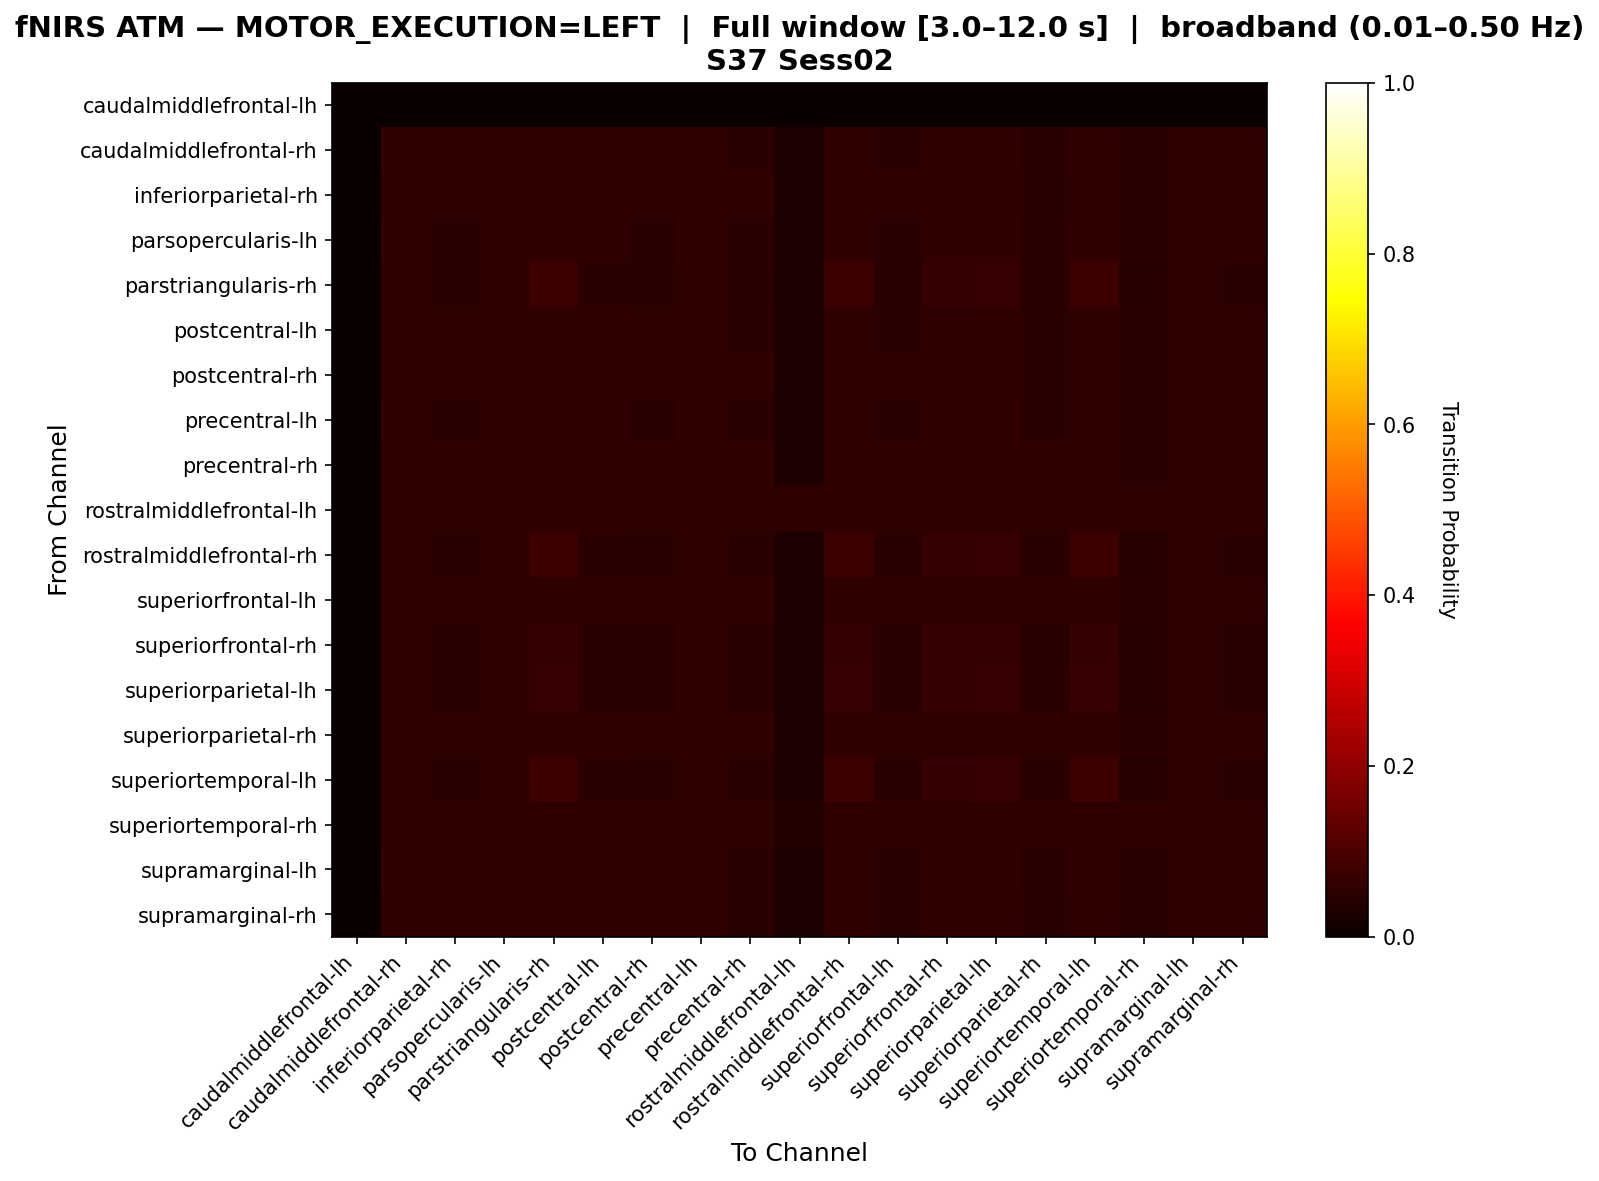

Values plotted in this chart, from the file beside it:
, caudalmiddlefrontal-lh, caudalmiddlefrontal-rh, inferiorparietal-rh, parsopercularis-lh, parstriangularis-rh, postcentral-lh, postcentral-rh, precentral-lh, precentral-rh, rostralmiddlefrontal-lh, rostralmiddlefrontal-rh, superiorfrontal-lh, superiorfrontal-rh, superiorparietal-lh, superiorparietal-rh, superiortemporal-lh, superiortemporal-rh, supramarginal-lh, supramarginal-rh
caudalmiddlefrontal-lh, 0.0, 0.0, 0.0, 0.0, 0.0, 0.0, 0.0, 0.0, 0.0, 0.0, 0.0, 0.0, 0.0, 0.0, 0.0, 0.0, 0.0, 0.0, 0.0
caudalmiddlefrontal-rh, 0.0, 0.05982, 0.05559, 0.05982, 0.05982, 0.0574, 0.05559, 0.05982, 0.05257, 0.03021, 0.05982, 0.05257, 0.05982, 0.05982, 0.05196, 0.05982, 0.04894, 0.05982, 0.0568
inferiorparietal-rh, 0.0, 0.05781, 0.05781, 0.05781, 0.05781, 0.05781, 0.05781, 0.05781, 0.05527, 0.03177, 0.05781, 0.05527, 0.05781, 0.05781, 0.05464, 0.05781, 0.05146, 0.05781, 0.05781
parsopercularis-lh, 0.0, 0.05935, 0.0546, 0.06113, 0.06113, 0.05638, 0.0546, 0.06113, 0.05163, 0.02967, 0.06113, 0.05163, 0.06113, 0.06113, 0.05104, 0.06113, 0.04807, 0.05935, 0.05579
parstriangularis-rh, 0.0, 0.05482, 0.05044, 0.05702, 0.07511, 0.05208, 0.05044, 0.05811, 0.0477, 0.02741, 0.07511, 0.0477, 0.06414, 0.06689, 0.04715, 0.07511, 0.04441, 0.05482, 0.05154
postcentral-lh, 0.0, 0.05842, 0.05718, 0.05842, 0.05842, 0.05842, 0.05718, 0.05842, 0.05407, 0.03108, 0.05842, 0.05407, 0.05842, 0.05842, 0.05345, 0.05842, 0.05034, 0.05842, 0.05842
postcentral-rh, 0.0, 0.05781, 0.05781, 0.05781, 0.05781, 0.05781, 0.05781, 0.05781, 0.05527, 0.03177, 0.05781, 0.05527, 0.05781, 0.05781, 0.05464, 0.05781, 0.05146, 0.05781, 0.05781
precentral-lh, 0.0, 0.05889, 0.05418, 0.06125, 0.06184, 0.05595, 0.05418, 0.06184, 0.05124, 0.02945, 0.06184, 0.05124, 0.06184, 0.06184, 0.05065, 0.06184, 0.0477, 0.05889, 0.05536
precentral-rh, 0.0, 0.05707, 0.05707, 0.05707, 0.05707, 0.05707, 0.05707, 0.05707, 0.05707, 0.03318, 0.05707, 0.05707, 0.05707, 0.05707, 0.05707, 0.05707, 0.05375, 0.05707, 0.05707
rostralmiddlefrontal-lh, 0.0, 0.05556, 0.05556, 0.05556, 0.05556, 0.05556, 0.05556, 0.05556, 0.05556, 0.05556, 0.05556, 0.05556, 0.05556, 0.05556, 0.05556, 0.05556, 0.05556, 0.05556, 0.05556
rostralmiddlefrontal-rh, 0.0, 0.05482, 0.05044, 0.05702, 0.07511, 0.05208, 0.05044, 0.05811, 0.0477, 0.02741, 0.07511, 0.0477, 0.06414, 0.06689, 0.04715, 0.07511, 0.04441, 0.05482, 0.05154
superiorfrontal-lh, 0.0, 0.05707, 0.05707, 0.05707, 0.05707, 0.05707, 0.05707, 0.05707, 0.05707, 0.03318, 0.05707, 0.05707, 0.05707, 0.05707, 0.05707, 0.05707, 0.05375, 0.05707, 0.05707
superiorfrontal-rh, 0.0, 0.05701, 0.05245, 0.05929, 0.06613, 0.05416, 0.05245, 0.06043, 0.0496, 0.02851, 0.06613, 0.0496, 0.06613, 0.06613, 0.04903, 0.06613, 0.04618, 0.05701, 0.05359
superiorparietal-lh, 0.0, 0.05634, 0.05183, 0.05859, 0.06817, 0.05352, 0.05183, 0.05972, 0.04901, 0.02817, 0.06817, 0.04901, 0.06592, 0.06817, 0.04845, 0.06817, 0.04563, 0.05634, 0.05296
superiorparietal-rh, 0.0, 0.05701, 0.05701, 0.05701, 0.05701, 0.05701, 0.05701, 0.05701, 0.05701, 0.03353, 0.05701, 0.05701, 0.05701, 0.05701, 0.05701, 0.05701, 0.05433, 0.05701, 0.05701
superiortemporal-lh, 0.0, 0.05482, 0.05044, 0.05702, 0.07511, 0.05208, 0.05044, 0.05811, 0.0477, 0.02741, 0.07511, 0.0477, 0.06414, 0.06689, 0.04715, 0.07511, 0.04441, 0.05482, 0.05154
superiortemporal-rh, 0.0, 0.05674, 0.05674, 0.05674, 0.05674, 0.05674, 0.05674, 0.05674, 0.05674, 0.03546, 0.05674, 0.05674, 0.05674, 0.05674, 0.05674, 0.05674, 0.05674, 0.05674, 0.05674
supramarginal-lh, 0.0, 0.05982, 0.05559, 0.05982, 0.05982, 0.0574, 0.05559, 0.05982, 0.05257, 0.03021, 0.05982, 0.05257, 0.05982, 0.05982, 0.05196, 0.05982, 0.04894, 0.05982, 0.0568
supramarginal-rh, 0.0, 0.0582, 0.05757, 0.0582, 0.0582, 0.0582, 0.05757, 0.0582, 0.05444, 0.03129, 0.0582, 0.05444, 0.0582, 0.0582, 0.05382, 0.0582, 0.05069, 0.0582, 0.0582
